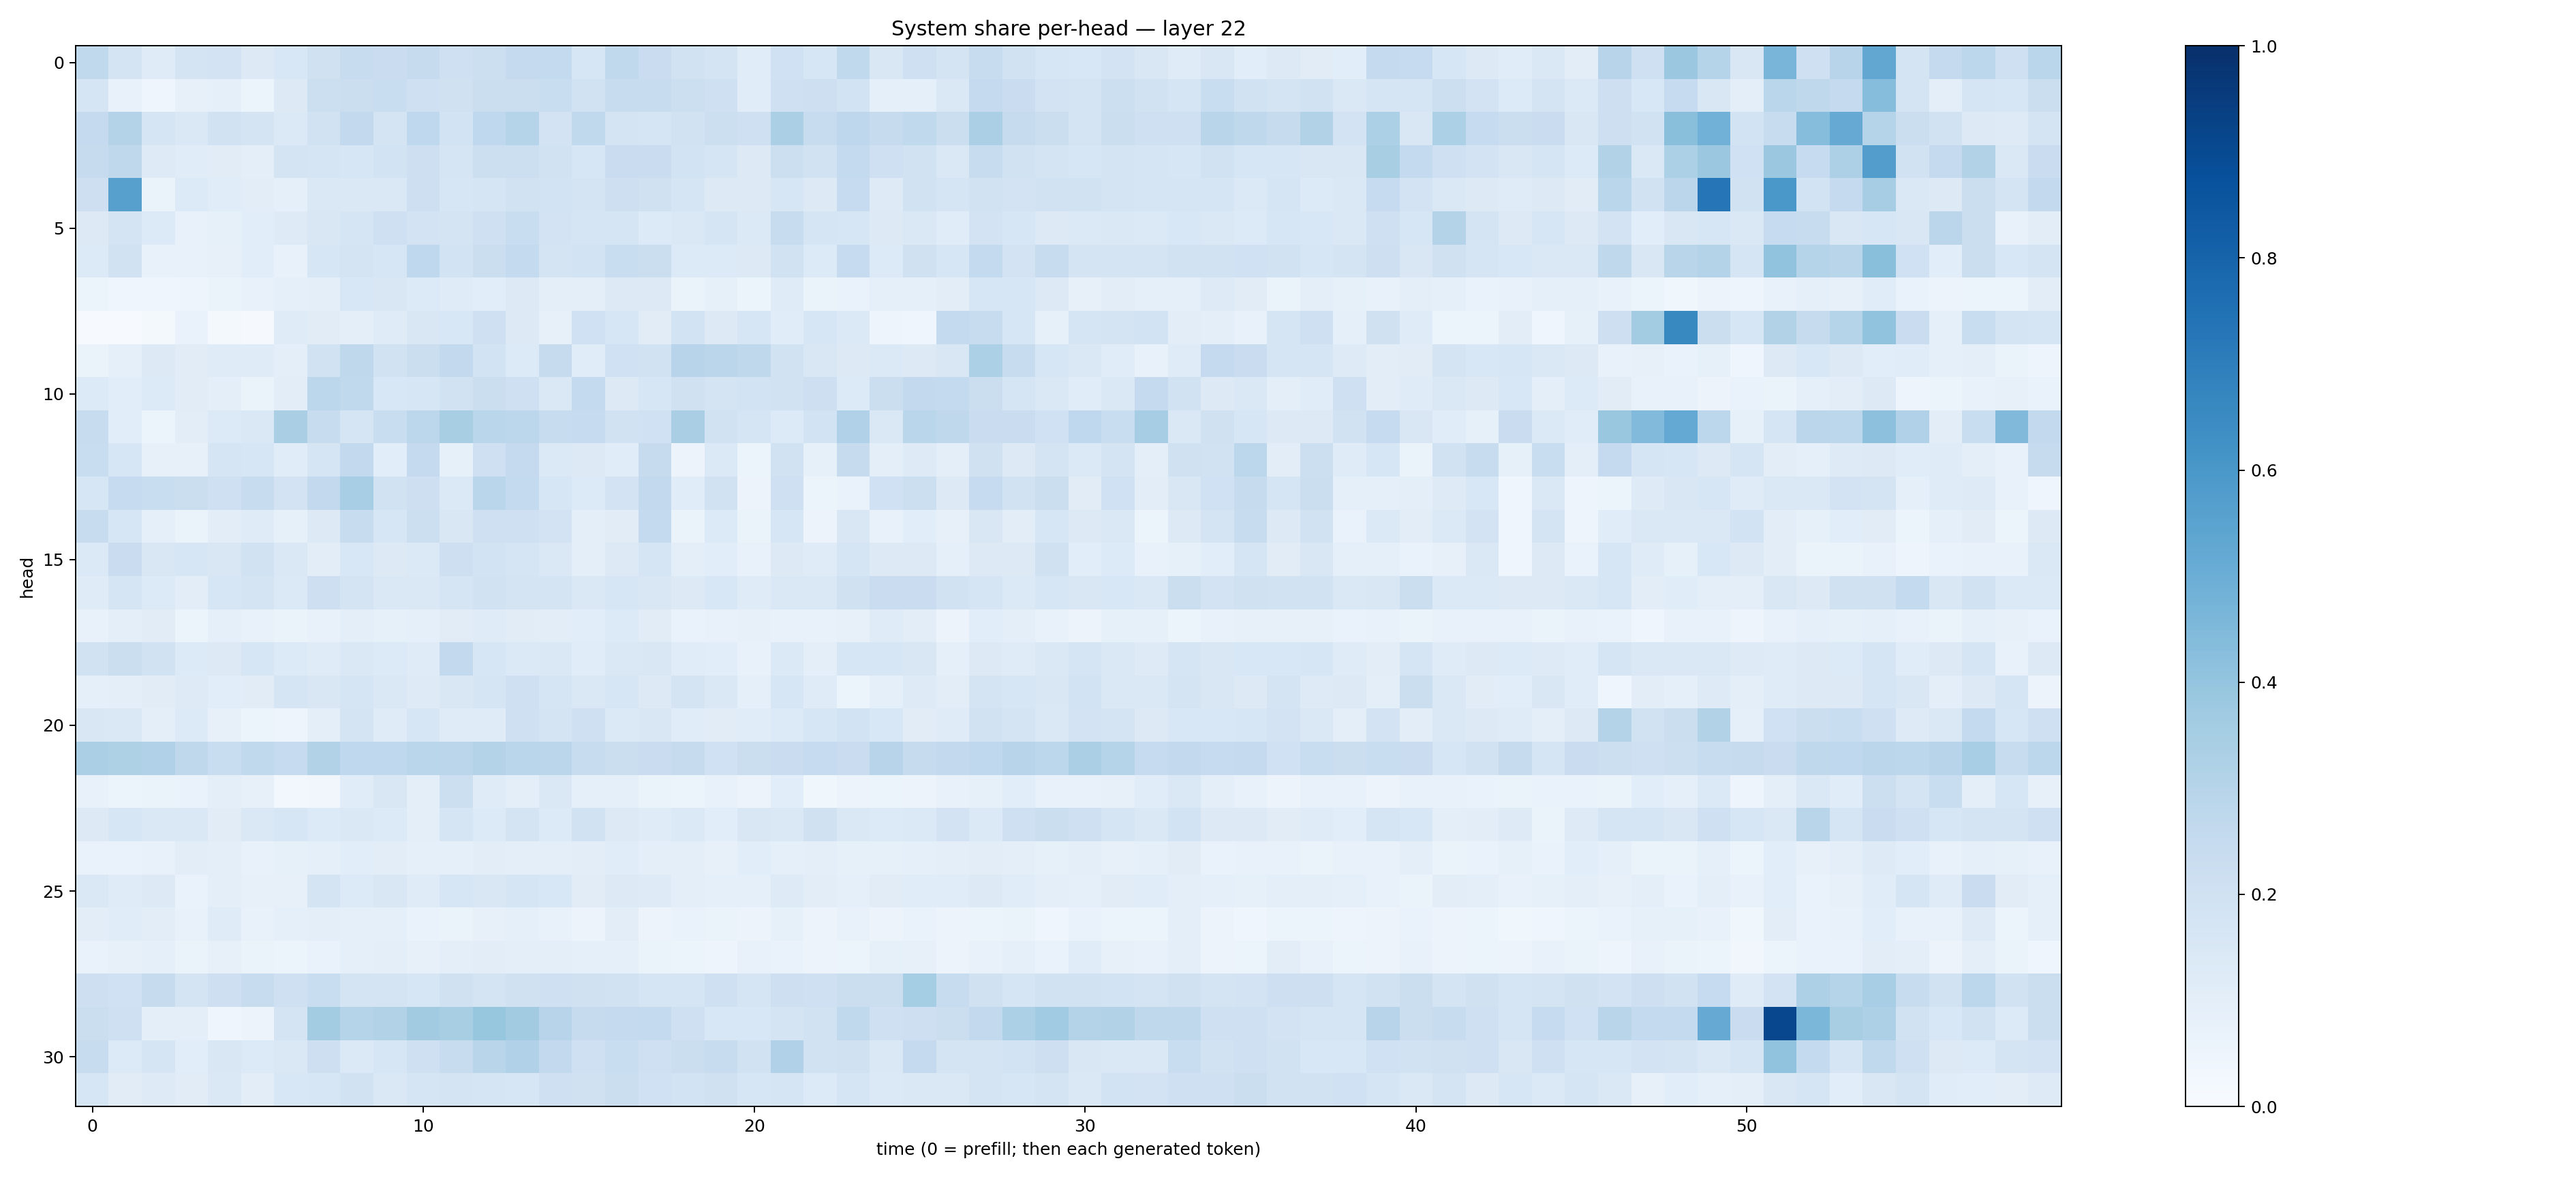

Values plotted in this chart, from the file beside it:
0.263638, 0.17809446, 0.1206819, 0.17489992, 0.18072096, 0.12963746, 0.15571223, 0.19547096, 0.23790947, 0.23036484, 0.24350372, 0.20785113, 0.21800879, 0.25309384, 0.2551551, 0.15857698, 0.2631326, 0.22800297, 0.19232066, 0.17345695, 0.114034265, 0.20182362, 0.16079138, 0.2636517
0.1651, 0.07807, 0.04573, 0.0815, 0.08736, 0.06142, 0.132, 0.2165, 0.2196, 0.2309, 0.2103, 0.1981, 0.2188, 0.2204, 0.2339, 0.19, 0.2418, 0.235, 0.2155, 0.2057, 0.1153, 0.2076, 0.2135, 0.1863
0.2534, 0.3073, 0.1645, 0.1426, 0.1923, 0.1757, 0.137, 0.1932, 0.2602, 0.1764, 0.2695, 0.1863, 0.2668, 0.2995, 0.1836, 0.2618, 0.1723, 0.1663, 0.1899, 0.2158, 0.2057, 0.3322, 0.2395, 0.2753
0.2432, 0.2717, 0.1245, 0.1168, 0.1124, 0.1012, 0.1765, 0.1661, 0.1625, 0.1844, 0.2132, 0.1718, 0.2183, 0.2165, 0.1887, 0.1581, 0.2301, 0.2279, 0.1854, 0.1667, 0.1263, 0.216, 0.1883, 0.254
0.2116, 0.5604, 0.06314, 0.135, 0.1168, 0.1019, 0.0915, 0.1465, 0.1419, 0.1437, 0.2125, 0.157, 0.1675, 0.1946, 0.1854, 0.1778, 0.2133, 0.1972, 0.1709, 0.1325, 0.1299, 0.1634, 0.1261, 0.2461
0.1305, 0.1752, 0.1355, 0.07289, 0.08313, 0.1093, 0.1223, 0.1488, 0.1675, 0.2035, 0.1818, 0.1723, 0.2062, 0.2313, 0.1822, 0.1657, 0.171, 0.1362, 0.1424, 0.1676, 0.1381, 0.2364, 0.165, 0.1609
0.1353, 0.1936, 0.07501, 0.07221, 0.08017, 0.1057, 0.07339, 0.1615, 0.1784, 0.1631, 0.2664, 0.1841, 0.2239, 0.2545, 0.1784, 0.1875, 0.2305, 0.2205, 0.1364, 0.1339, 0.1317, 0.1916, 0.1364, 0.2466
0.05385, 0.04276, 0.04456, 0.05001, 0.06501, 0.07222, 0.08833, 0.09943, 0.1545, 0.1499, 0.1366, 0.1178, 0.1083, 0.1272, 0.09748, 0.09516, 0.1274, 0.1303, 0.06269, 0.08245, 0.0596, 0.1172, 0.06448, 0.06959
0.004753, 0.005241, 0.02299, 0.06644, 0.01787, 0.01147, 0.1182, 0.1132, 0.09541, 0.1193, 0.1494, 0.1555, 0.2095, 0.1255, 0.08059, 0.2023, 0.1599, 0.113, 0.1838, 0.1319, 0.1612, 0.1148, 0.1623, 0.1402
0.06282, 0.08637, 0.1321, 0.1109, 0.1176, 0.1175, 0.09921, 0.1889, 0.2716, 0.1886, 0.2225, 0.2588, 0.1864, 0.1353, 0.2442, 0.1139, 0.2024, 0.193, 0.2966, 0.2814, 0.2716, 0.1911, 0.149, 0.1299
0.1336, 0.1087, 0.1359, 0.1112, 0.0939, 0.06594, 0.1052, 0.279, 0.2652, 0.1538, 0.1588, 0.1877, 0.2214, 0.2106, 0.1432, 0.2574, 0.1302, 0.1607, 0.1966, 0.1752, 0.1842, 0.1883, 0.2112, 0.1347
0.2386, 0.109, 0.06247, 0.1054, 0.133, 0.1439, 0.3371, 0.2365, 0.1717, 0.2308, 0.2779, 0.3399, 0.2887, 0.2807, 0.2366, 0.2466, 0.1919, 0.1993, 0.3392, 0.1893, 0.1676, 0.1339, 0.1849, 0.3202
0.2332, 0.1605, 0.08117, 0.08198, 0.1701, 0.1602, 0.1139, 0.1686, 0.2599, 0.107, 0.2522, 0.08417, 0.2062, 0.2512, 0.1374, 0.1271, 0.1164, 0.2439, 0.05563, 0.1395, 0.06121, 0.188, 0.08476, 0.2453
0.1624, 0.2461, 0.2333, 0.2243, 0.2044, 0.2373, 0.1829, 0.2601, 0.3453, 0.1898, 0.2125, 0.1377, 0.2862, 0.2548, 0.1572, 0.1347, 0.18, 0.2606, 0.1147, 0.1912, 0.05786, 0.2047, 0.05337, 0.06722
0.2383, 0.1592, 0.0872, 0.06476, 0.1023, 0.1178, 0.08226, 0.1296, 0.2411, 0.162, 0.2187, 0.1522, 0.2043, 0.2084, 0.1813, 0.09716, 0.112, 0.2554, 0.06515, 0.1352, 0.06382, 0.1569, 0.05539, 0.1522
0.138, 0.2301, 0.1511, 0.161, 0.1516, 0.1931, 0.1449, 0.1017, 0.1555, 0.1327, 0.1401, 0.2111, 0.1845, 0.1685, 0.1435, 0.09979, 0.1258, 0.1693, 0.09462, 0.1071, 0.07678, 0.1256, 0.1189, 0.1702
0.1183, 0.1647, 0.1331, 0.1039, 0.1615, 0.1726, 0.1377, 0.2145, 0.1721, 0.1422, 0.1447, 0.1659, 0.1927, 0.1752, 0.1789, 0.1426, 0.1624, 0.1506, 0.1308, 0.1557, 0.1189, 0.1412, 0.1461, 0.1964
0.07078, 0.09689, 0.1104, 0.05965, 0.08647, 0.07728, 0.06287, 0.07518, 0.09741, 0.08591, 0.09205, 0.1124, 0.118, 0.1109, 0.1018, 0.1055, 0.133, 0.1104, 0.06967, 0.07169, 0.08088, 0.07277, 0.07481, 0.07966
0.1917, 0.2191, 0.1932, 0.1346, 0.1276, 0.1592, 0.1354, 0.118, 0.1468, 0.1354, 0.1206, 0.2617, 0.1624, 0.1376, 0.1481, 0.1167, 0.1419, 0.1489, 0.1134, 0.1063, 0.07427, 0.1393, 0.09434, 0.1617
0.08929, 0.09775, 0.1128, 0.1246, 0.1092, 0.1125, 0.1673, 0.1519, 0.1707, 0.1426, 0.124, 0.1485, 0.1698, 0.2101, 0.1692, 0.1453, 0.1567, 0.1316, 0.176, 0.1483, 0.09365, 0.161, 0.1183, 0.05117
0.151, 0.146, 0.1009, 0.1364, 0.0788, 0.05283, 0.04931, 0.09601, 0.1775, 0.1188, 0.1621, 0.1195, 0.1187, 0.2054, 0.1725, 0.2093, 0.138, 0.1492, 0.1148, 0.1119, 0.1172, 0.1361, 0.1613, 0.1842
0.3326, 0.3234, 0.3194, 0.271, 0.2336, 0.2626, 0.2469, 0.3145, 0.2663, 0.2687, 0.2881, 0.2841, 0.3066, 0.2867, 0.2832, 0.2381, 0.2207, 0.228, 0.2436, 0.2008, 0.2196, 0.23, 0.2482, 0.2297
0.07256, 0.05089, 0.06303, 0.069, 0.09584, 0.08029, 0.02564, 0.03237, 0.1153, 0.1515, 0.09724, 0.2151, 0.1192, 0.1003, 0.1427, 0.09337, 0.08601, 0.06299, 0.05974, 0.07411, 0.057, 0.1057, 0.03885, 0.05726
0.1275, 0.161, 0.1473, 0.1445, 0.1108, 0.1481, 0.1627, 0.1349, 0.1429, 0.1364, 0.1009, 0.1675, 0.1346, 0.1734, 0.1343, 0.1948, 0.1299, 0.1182, 0.137, 0.1081, 0.1521, 0.1418, 0.197, 0.1472
0.06696, 0.06696, 0.07437, 0.104, 0.09541, 0.07243, 0.08594, 0.08886, 0.1079, 0.1047, 0.09258, 0.09072, 0.1024, 0.097, 0.09528, 0.1024, 0.1137, 0.09427, 0.09729, 0.08084, 0.1083, 0.09269, 0.09403, 0.08456
0.1426, 0.119, 0.1317, 0.06962, 0.09699, 0.07867, 0.08003, 0.1721, 0.1362, 0.1489, 0.1209, 0.1598, 0.1518, 0.1655, 0.1531, 0.1103, 0.128, 0.1211, 0.09487, 0.09281, 0.08825, 0.1211, 0.1045, 0.08992
0.1049, 0.1167, 0.1045, 0.07399, 0.1178, 0.07572, 0.0911, 0.09539, 0.09245, 0.08624, 0.06703, 0.0641, 0.08116, 0.09012, 0.07759, 0.05819, 0.1035, 0.05721, 0.0692, 0.0652, 0.05564, 0.08542, 0.05679, 0.07473
0.06721, 0.08104, 0.09169, 0.06377, 0.08092, 0.06454, 0.05976, 0.06948, 0.08777, 0.09793, 0.0811, 0.09643, 0.1026, 0.09639, 0.09584, 0.09037, 0.08972, 0.06617, 0.05929, 0.04813, 0.07726, 0.06888, 0.05761, 0.05463
0.2126, 0.2001, 0.2435, 0.1753, 0.212, 0.2359, 0.2101, 0.2322, 0.1743, 0.1732, 0.1615, 0.1978, 0.1748, 0.1978, 0.207, 0.196, 0.1894, 0.1674, 0.1698, 0.2075, 0.1675, 0.2129, 0.2053, 0.2241
0.221, 0.2086, 0.09723, 0.09522, 0.04452, 0.05571, 0.1782, 0.356, 0.2975, 0.3141, 0.3618, 0.34, 0.3932, 0.3607, 0.296, 0.2437, 0.2528, 0.2548, 0.2084, 0.1547, 0.1558, 0.1722, 0.1895, 0.2651
0.2393, 0.1343, 0.1673, 0.1065, 0.1496, 0.1339, 0.1428, 0.2133, 0.1402, 0.164, 0.2071, 0.2414, 0.2923, 0.317, 0.2603, 0.207, 0.234, 0.2043, 0.2212, 0.2378, 0.188, 0.3166, 0.1896, 0.1967
0.1587, 0.1115, 0.1242, 0.1121, 0.1462, 0.1033, 0.1539, 0.1626, 0.1887, 0.1434, 0.17, 0.1729, 0.1663, 0.1638, 0.2098, 0.1966, 0.2201, 0.2017, 0.1837, 0.1976, 0.1611, 0.1713, 0.1363, 0.1681
